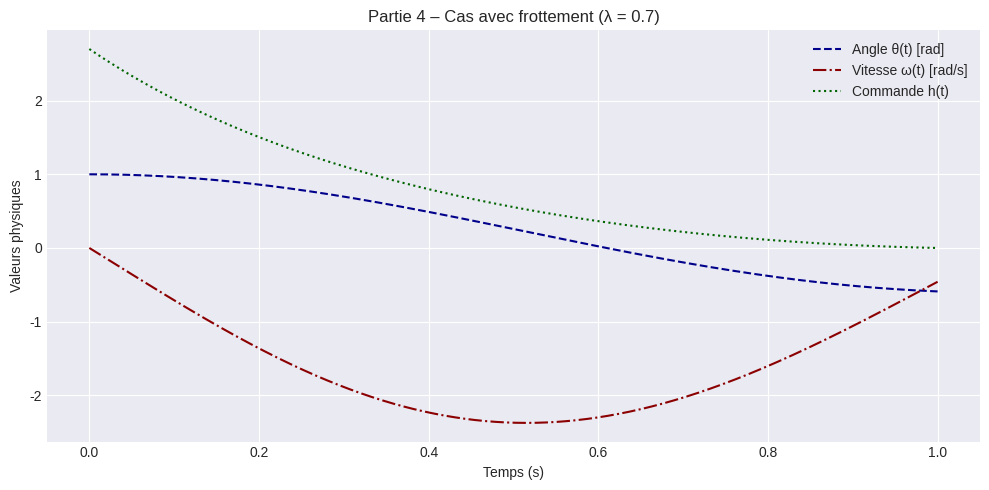

Write Python code to recreate this figure.
## On a choisi de faire le 4.2
## Partie 4 – Cas 2 : AVEC frottements

import numpy as np
import matplotlib.pyplot as plt

# --- Paramètres physiques et numériques ---
g = 9.81
l = 1.0
T = 1.0
N = 1000
dt = T / N
lambda_friction = 0.7

# --- Conditions initiales et finales ---
theta0 = 1.0
omega0 = 0.0
theta_target = 0.0
omega_target = 0.0

# --- Initialisation des tableaux ---
theta = np.zeros(N + 1)
omega = np.zeros(N + 1)
lambda_theta = np.zeros(N + 1)
lambda_omega = np.zeros(N + 1)
h = np.zeros(N)

theta[0] = theta0
omega[0] = omega0

# --- Descente de gradient avec frottement ---
num_iterations = 50

for iteration in range(num_iterations):
    for k in range(N):
        theta[k+1] = theta[k] + dt * omega[k]
        omega[k+1] = omega[k] + dt * (-lambda_friction * omega[k] - (g / l) * theta[k] + h[k])

    lambda_theta[N] = 0.0
    lambda_omega[N] = 0.0

    for k in reversed(range(N)):
        lambda_theta[k] = lambda_theta[k+1] + dt * lambda_omega[k+1] * (g / l)
        lambda_omega[k] = lambda_omega[k+1] + dt * (lambda_theta[k+1] - (1 + dt * lambda_friction) * omega[k])
        h[k] = 0.5 * lambda_omega[k]

# --- Coût quadratique ---
J = np.sum(h**2) * dt
print(f"Cas avec frottement – Coût quadratique J(h) = {J:.4f}")

# --- Tracé graphique stylisé ---
t = np.linspace(0, T, N + 1)
t_h = t[:-1]

plt.style.use('seaborn-v0_8-darkgrid')
plt.figure(figsize=(10, 5))

plt.plot(t, theta, linestyle='--', color='darkblue', label="Angle θ(t) [rad]")
plt.plot(t, omega, linestyle='-.', color='darkred', label="Vitesse ω(t) [rad/s]")
plt.plot(t_h, h, linestyle=':', color='darkgreen', label="Commande h(t)")

plt.xlabel("Temps (s)")
plt.ylabel("Valeurs physiques")
plt.title("Partie 4 – Cas avec frottement (λ = 0.7)")
plt.legend()
plt.tight_layout()
plt.show()
